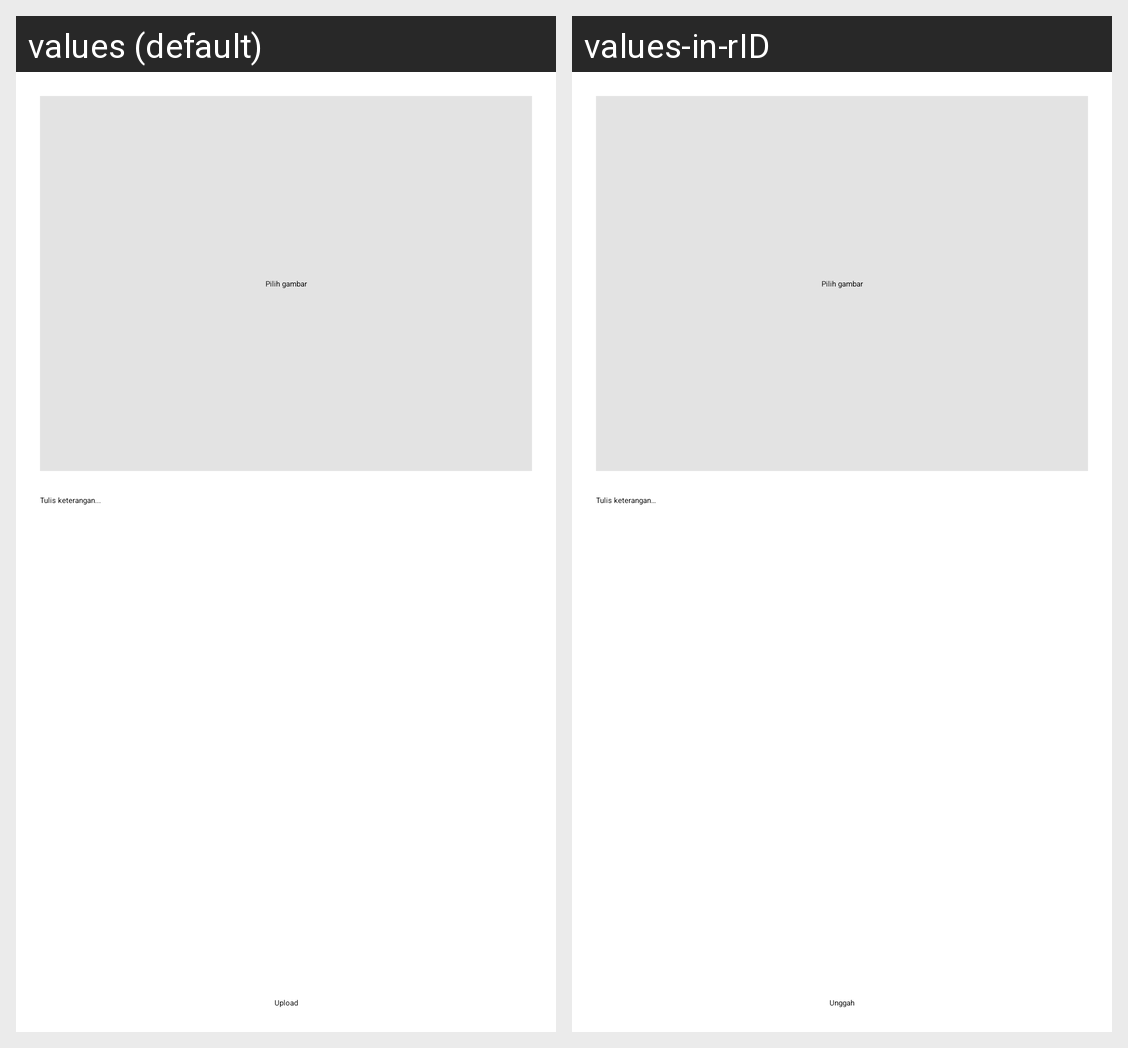

The Android screen above is rendered under two locales of the same app. Produce the string resources it draws, with the default and per-locale values.
Android screen res/layout/fragment_add_story.xml rendered under 2 locales, left to right: values (default), values-in-rID. Device: Nexus 5 (rendered at 1080×1920; each locale shown at half size, 540×960, under a caption strip naming it); theme Theme.Istory.
Strings drawn on this screen, with the default value and each locale's value (text and hints the layout hard-codes, and strings that could not be matched under every locale, appear in the picture but are not listed):

upload
  values: Upload
  values-in-rID: Unggah

text_pilih_gambar
  values: Pilih gambar
  values-in-rID: Pilih gambar

text_tulis_keterangan
  values: Tulis keterangan...
  values-in-rID: Tulis keterangan…
